Labelled photos from "processed", an image-classification folder in charitha-hub2006/DermaAI-Skin-Disease-Detection. The possible labels are: akiec, bcc, bkl, mel, vasc.

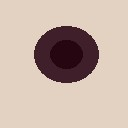
Label: mel

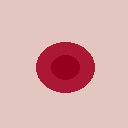
Label: vasc

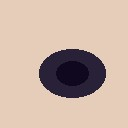
Label: mel

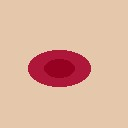
Label: vasc

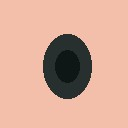
Label: mel

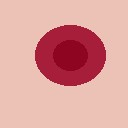
Label: vasc
